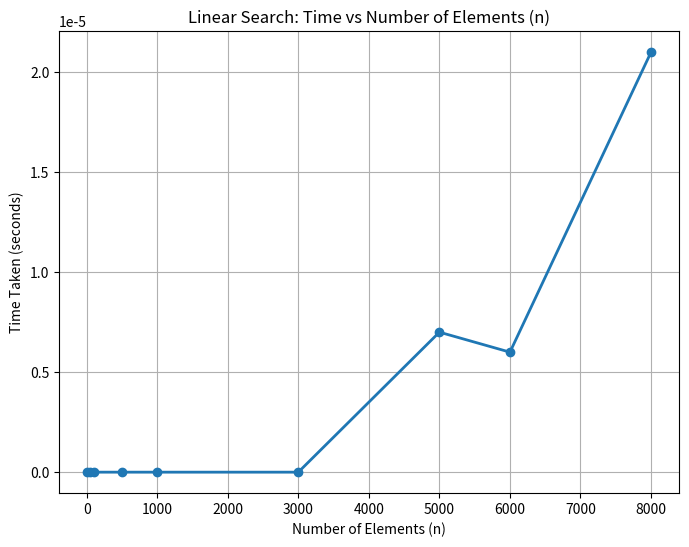

Python code for this plot:
import matplotlib.pyplot as plt

# Replace these with the actual values you get from running your C program
n_values = [10, 50, 100, 500, 1000, 3000, 5000, 6000, 8000]   # 9 elements
time_values = [0.0, 0.0, 0.0, 0.0, 0.0, 0.0, 0.000007, 0.000006, 0.000021]  # 9 elements

plt.figure(figsize=(8,6))
plt.plot(n_values, time_values, marker='o', linestyle='-', linewidth=2)

plt.title("Linear Search: Time vs Number of Elements (n)")
plt.xlabel("Number of Elements (n)")
plt.ylabel("Time Taken (seconds)")
plt.grid(True)

# Show plot
plt.show()
